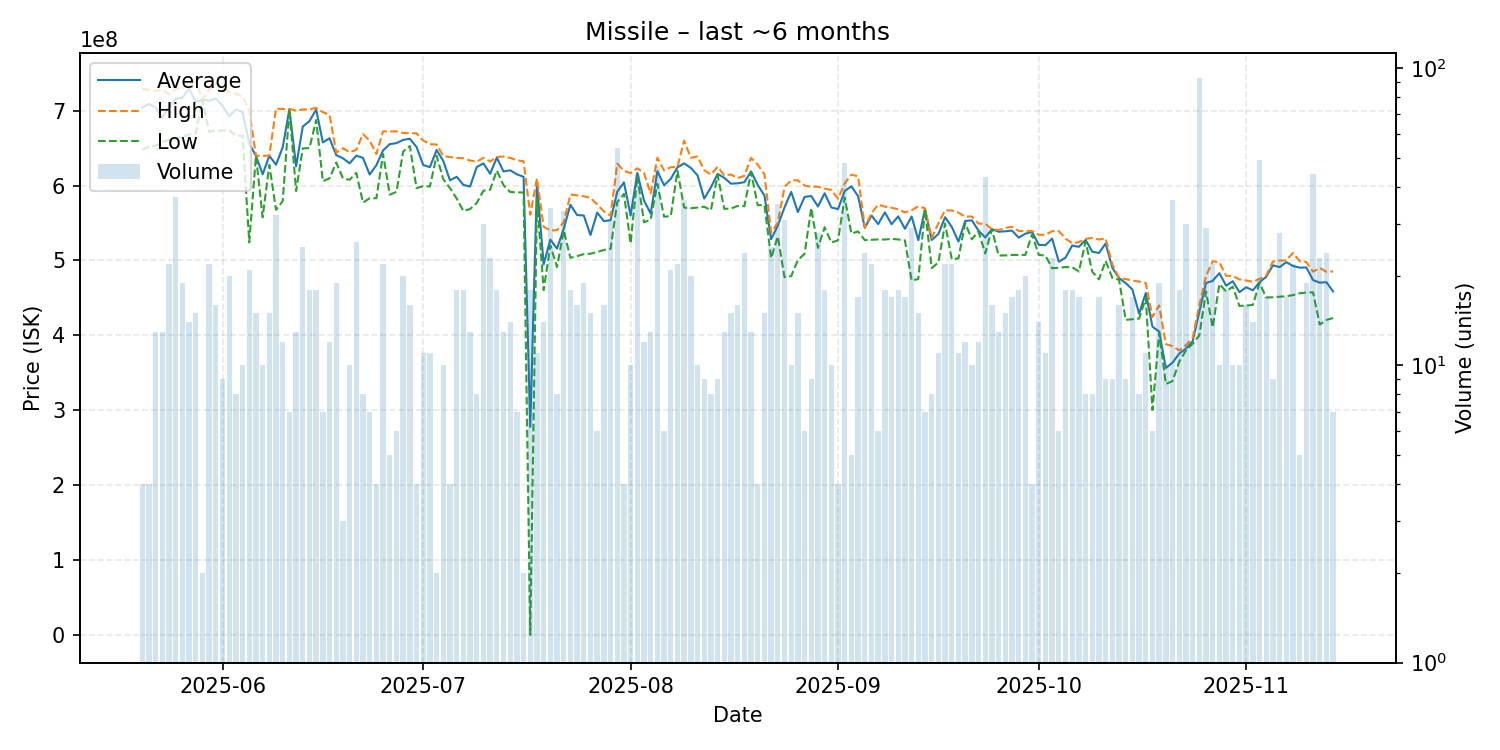

The table this chart was drawn from, first rows:
date, average, highest, lowest, order_count, volume
2025-05-20, 703900000, 728900000, 647600000, 4, 4
2025-05-21, 708900000, 727800000, 652100000, 4, 4
2025-05-22, 703938462, 726200000, 653200000, 12, 13
2025-05-23, 690361538, 727750000, 658200000, 13, 13
2025-05-24, 704990909, 721700000, 660850000, 20, 22
2025-05-25, 715478378, 728800000, 662800000, 33, 37
2025-05-26, 717078947, 730700000, 665100000, 18, 19
2025-05-27, 729307143, 732300000, 668200000, 12, 14
2025-05-28, 711200000, 739900000, 669500000, 11, 15
2025-05-29, 714700000, 714900000, 714500000, 2, 2
2025-05-30, 713468182, 728400000, 671900000, 18, 22
2025-05-31, 716081250, 735900000, 673200000, 14, 16
2025-06-01, 706300000, 732300000, 673500000, 9, 9
2025-06-02, 692570000, 724150000, 673700000, 18, 20
2025-06-03, 701500000, 722700000, 666200000, 8, 8
2025-06-04, 698090000, 718650000, 666650000, 10, 10
2025-06-05, 655871429, 699950000, 524100000, 18, 21
2025-06-06, 639620000, 639800000, 639500000, 13, 15
2025-06-07, 614930000, 639500000, 557600000, 6, 10
2025-06-08, 639700000, 640000000, 627500000, 14, 15
2025-06-09, 627690625, 702800000, 567600000, 24, 32
2025-06-10, 651100000, 702100000, 579200000, 12, 12
2025-06-11, 702057143, 702150000, 701900000, 7, 7
2025-06-12, 625661538, 699900000, 592500000, 12, 13
2025-06-13, 678784000, 701500000, 649500000, 23, 25
2025-06-14, 685994444, 701600000, 650000000, 18, 18
2025-06-15, 701522222, 703650000, 687500000, 18, 18
2025-06-16, 657557143, 697850000, 605700000, 6, 7
2025-06-17, 663066667, 694450000, 609700000, 12, 12
2025-06-18, 640552632, 644000000, 630700000, 13, 19
2025-06-19, 636366667, 649750000, 609600000, 3, 3
2025-06-20, 629640000, 644450000, 607600000, 10, 10
2025-06-21, 639919231, 647750000, 616800000, 19, 26
2025-06-22, 636900000, 668600000, 577200000, 8, 8
2025-06-23, 614642857, 659700000, 583050000, 7, 7
2025-06-24, 627225000, 642000000, 583000000, 4, 4
2025-06-25, 646877273, 672300000, 642000000, 21, 22
2025-06-26, 655280000, 672150000, 587700000, 5, 5
2025-06-27, 656550000, 672300000, 591600000, 6, 6
2025-06-28, 660910000, 670100000, 645400000, 14, 20
2025-06-29, 662368750, 669800000, 652650000, 14, 16
2025-06-30, 651475000, 669700000, 596500000, 3, 4
2025-07-01, 627363636, 660000000, 599100000, 9, 11
2025-07-02, 624572727, 655100000, 598750000, 11, 11
2025-07-03, 647350000, 654800000, 639900000, 2, 2
2025-07-04, 632770000, 639350000, 608350000, 9, 10
2025-07-05, 606925000, 638000000, 596600000, 4, 4
2025-07-06, 611683333, 636950000, 582650000, 16, 18
2025-07-07, 600888889, 636300000, 566000000, 13, 18
2025-07-08, 598546154, 633350000, 568600000, 9, 13
2025-07-09, 624687500, 631800000, 576700000, 8, 8
2025-07-10, 629540000, 636950000, 593100000, 24, 30
2025-07-11, 615682609, 632100000, 594350000, 21, 23
2025-07-12, 637183333, 638000000, 620000000, 17, 18
2025-07-13, 618753846, 638800000, 600400000, 13, 13
2025-07-14, 620314286, 636900000, 591400000, 13, 14
2025-07-15, 615000000, 633800000, 590800000, 7, 7
2025-07-16, 611550000, 632300000, 590800000, 2, 2
2025-07-17, 277683333, 560900000, 200000, 10, 18
2025-07-18, 603618182, 609550000, 582000000, 9, 11
... 119 more rows
